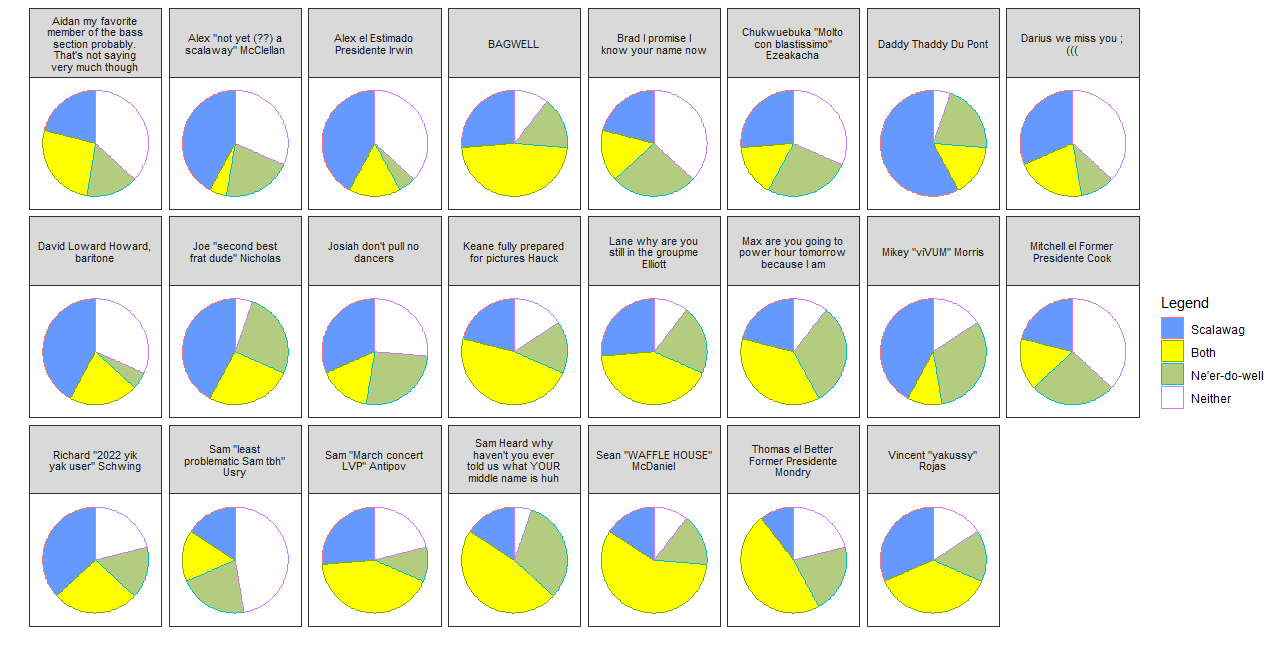

The file beside this chart, header and first rows:
David Loward Howard, baritone, 8, 1, 4, 6
Chukwuebuka "Molto con blastissimo" Ezea…, 5, 5, 3, 6
Alex el Estimado Presidente Irwin, 8, 1, 3, 7
Mitchell el Former Presidente Cook, 4, 5, 3, 7
Thomas el Better Former Presidente Mondr…, 2, 4, 9, 4
Sean "WAFFLE HOUSE" McDaniel, 3, 3, 11, 2
Mikey "viVUM" Morris, 8, 6, 2, 3
Josiah don't pull no dancers, 6, 5, 3, 5
Max are you going to power hour tomorrow…, 4, 6, 7, 2
Joe "second best frat dude" Nicholas, 8, 5, 5, 1
BAGWELL, 5, 3, 9, 2
Brad I promise I know your name now, 4, 5, 3, 7
Sam Heard why haven't you ever told us w…, 3, 6, 9, 1
Sam "March concert LVP" Antipov, 5, 2, 8, 4
Sam "least problematic Sam tbh" Usry, 3, 4, 3, 9
Aidan my favorite member of the bass sec…, 4, 3, 5, 7
Richard "2022 yik yak user" Schwing, 7, 3, 5, 4
Vincent "yakussy" Rojas, 6, 3, 7, 3
Keane fully prepared for pictures Hauck, 4, 3, 9, 3
Daddy Thaddy Du Pont, 11, 4, 3, 1
Alex "not yet (??) a scalaway" McClellan, 8, 4, 1, 6
Darius we miss you ;(((, 6, 2, 4, 7
Lane why are you still in the groupme El…, 5, 4, 8, 2
